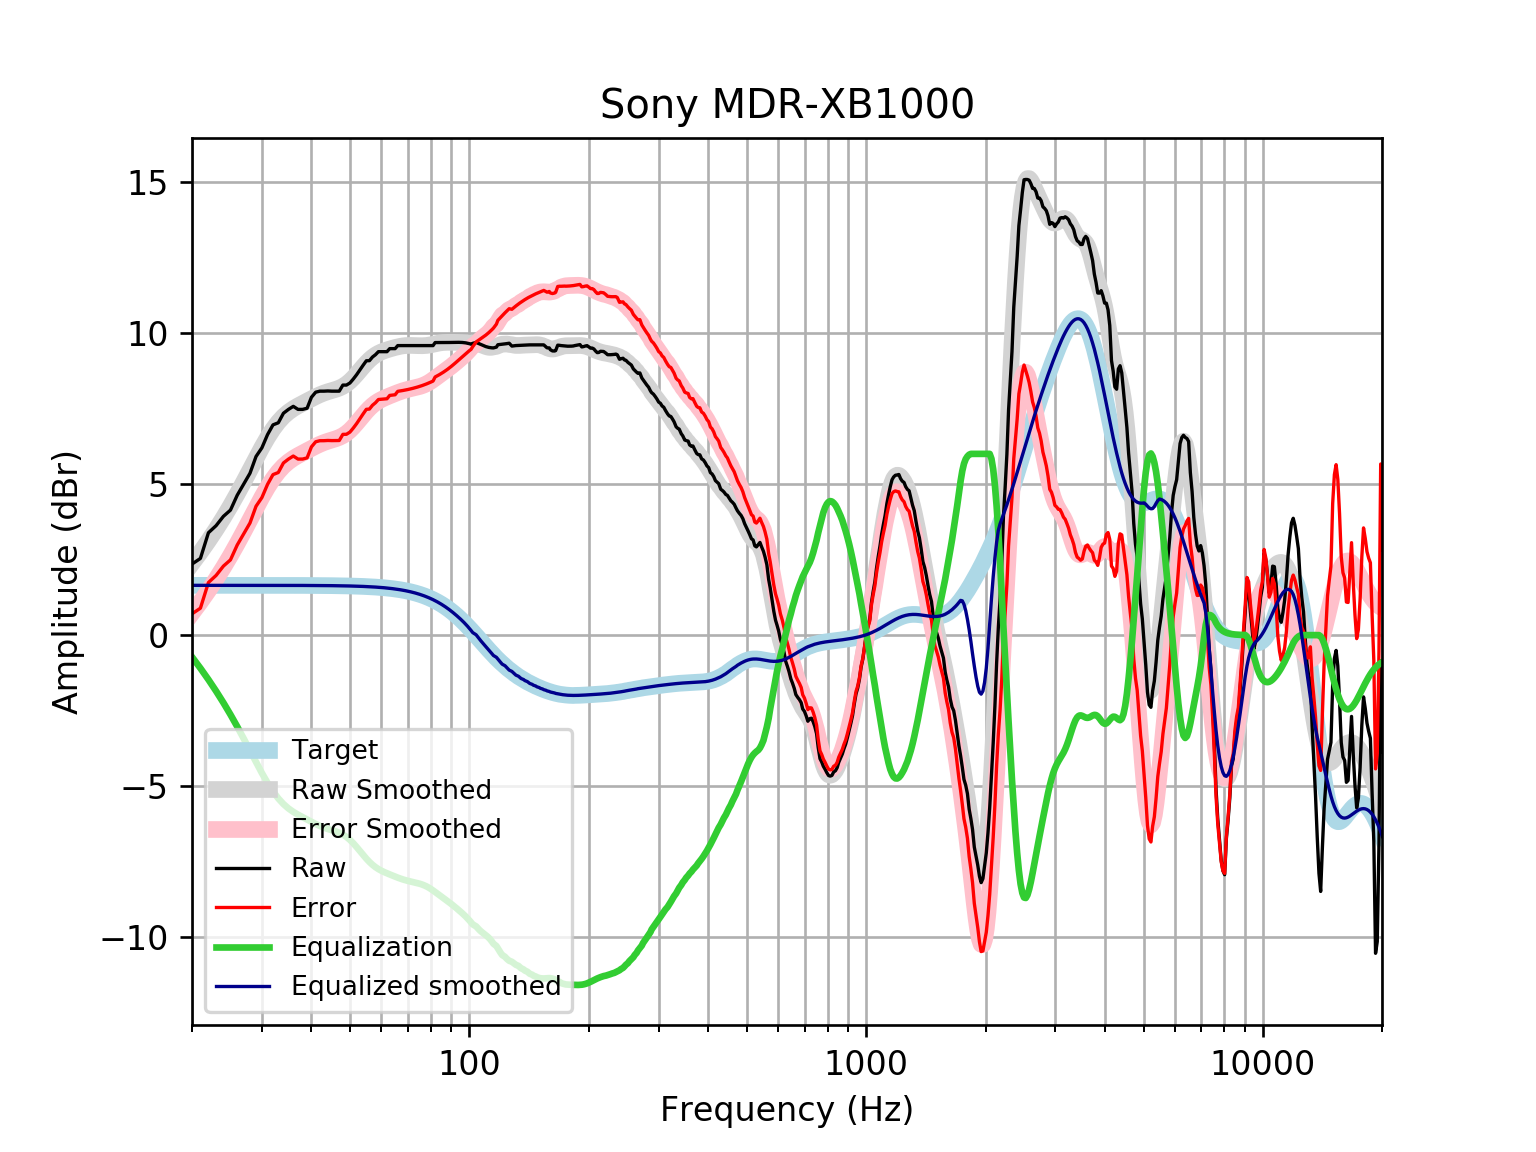

The data file committed next to this chart (first rows):
frequency, raw, error, smoothed, error_smoothed, equalization, equalized_raw, equalized_smoothed, target
20, 2.352, 0.7044, 2.371, 0.7236, -0.7236, 1.629, 1.648, 1.648
21, 2.539, 0.8912, 2.744, 1.096, -1.096, 1.443, 1.648, 1.648
22, 3.389, 1.741, 3.121, 1.473, -1.473, 1.916, 1.648, 1.648
23, 3.624, 1.976, 3.502, 1.854, -1.854, 1.77, 1.648, 1.648
24, 3.933, 2.285, 3.887, 2.239, -2.239, 1.693, 1.648, 1.648
25, 4.138, 2.491, 4.279, 2.631, -2.631, 1.507, 1.648, 1.648
26, 4.63, 2.983, 4.676, 3.028, -3.028, 1.602, 1.648, 1.648
27, 5.001, 3.354, 5.075, 3.427, -3.427, 1.574, 1.648, 1.648
28, 5.359, 3.712, 5.47, 3.823, -3.823, 1.536, 1.647, 1.647
29, 5.913, 4.266, 5.853, 4.206, -4.206, 1.707, 1.647, 1.647
30, 6.199, 4.552, 6.213, 4.566, -4.566, 1.633, 1.647, 1.647
31, 6.637, 4.99, 6.539, 4.892, -4.892, 1.745, 1.647, 1.647
32, 6.96, 5.314, 6.82, 5.174, -5.174, 1.787, 1.647, 1.647
33, 7.03, 5.383, 7.054, 5.407, -5.407, 1.622, 1.647, 1.647
34, 7.346, 5.699, 7.24, 5.593, -5.593, 1.752, 1.646, 1.646
35, 7.473, 5.827, 7.384, 5.738, -5.738, 1.735, 1.646, 1.646
36, 7.573, 5.928, 7.497, 5.851, -5.851, 1.722, 1.645, 1.645
37, 7.473, 5.828, 7.589, 5.944, -5.944, 1.529, 1.645, 1.645
38, 7.473, 5.828, 7.671, 6.027, -6.027, 1.446, 1.644, 1.644
39, 7.511, 5.867, 7.748, 6.105, -6.105, 1.406, 1.644, 1.644
40, 7.875, 6.232, 7.823, 6.181, -6.181, 1.695, 1.643, 1.643
41, 8.043, 6.401, 7.895, 6.252, -6.252, 1.791, 1.642, 1.642
42, 8.076, 6.435, 7.958, 6.317, -6.317, 1.759, 1.641, 1.641
43, 8.076, 6.436, 8.013, 6.373, -6.373, 1.703, 1.64, 1.64
44, 8.083, 6.444, 8.057, 6.419, -6.419, 1.664, 1.639, 1.639
45, 8.076, 6.439, 8.095, 6.458, -6.458, 1.618, 1.637, 1.637
46, 8.076, 6.441, 8.133, 6.497, -6.497, 1.579, 1.635, 1.635
47, 8.076, 6.443, 8.177, 6.543, -6.543, 1.533, 1.634, 1.633
48, 8.277, 6.646, 8.234, 6.603, -6.603, 1.674, 1.631, 1.631
49, 8.277, 6.648, 8.309, 6.681, -6.681, 1.597, 1.629, 1.629
50, 8.346, 6.72, 8.404, 6.777, -6.777, 1.569, 1.626, 1.626
51, 8.478, 6.855, 8.515, 6.891, -6.891, 1.587, 1.623, 1.623
52, 8.623, 7.003, 8.637, 7.017, -7.017, 1.606, 1.62, 1.62
53, 8.783, 7.167, 8.765, 7.149, -7.149, 1.634, 1.616, 1.616
54, 8.937, 7.325, 8.891, 7.279, -7.279, 1.658, 1.612, 1.612
55, 9.082, 7.475, 9.008, 7.4, -7.4, 1.682, 1.607, 1.607
56, 9.086, 7.484, 9.112, 7.509, -7.509, 1.576, 1.602, 1.602
57, 9.206, 7.61, 9.2, 7.603, -7.603, 1.603, 1.596, 1.596
58, 9.283, 7.693, 9.272, 7.682, -7.682, 1.602, 1.59, 1.59
59, 9.384, 7.8, 9.329, 7.746, -7.746, 1.638, 1.583, 1.583
60, 9.384, 7.808, 9.375, 7.799, -7.799, 1.585, 1.576, 1.576
61, 9.384, 7.816, 9.412, 7.844, -7.844, 1.539, 1.568, 1.568
62, 9.384, 7.825, 9.444, 7.885, -7.885, 1.499, 1.559, 1.559
63, 9.484, 7.935, 9.472, 7.923, -7.923, 1.562, 1.549, 1.549
64, 9.484, 7.946, 9.498, 7.959, -7.959, 1.525, 1.538, 1.538
65, 9.484, 7.957, 9.522, 7.995, -7.995, 1.489, 1.527, 1.527
66, 9.585, 8.07, 9.543, 8.029, -8.029, 1.556, 1.514, 1.514
67, 9.585, 8.084, 9.562, 8.061, -8.061, 1.524, 1.501, 1.501
68, 9.585, 8.098, 9.575, 8.089, -8.089, 1.496, 1.486, 1.486
69, 9.585, 8.114, 9.585, 8.114, -8.114, 1.471, 1.471, 1.471
70, 9.585, 8.131, 9.59, 8.136, -8.136, 1.449, 1.454, 1.454
71, 9.585, 8.149, 9.591, 8.155, -8.155, 1.429, 1.436, 1.436
72, 9.585, 8.169, 9.589, 8.173, -8.173, 1.411, 1.416, 1.416
73, 9.585, 8.19, 9.586, 8.191, -8.191, 1.394, 1.395, 1.395
74, 9.585, 8.212, 9.583, 8.21, -8.21, 1.375, 1.373, 1.373
75, 9.585, 8.236, 9.581, 8.231, -8.231, 1.353, 1.349, 1.349
76, 9.585, 8.261, 9.58, 8.256, -8.256, 1.328, 1.324, 1.324
77, 9.585, 8.288, 9.583, 8.286, -8.286, 1.299, 1.297, 1.297
78, 9.585, 8.316, 9.589, 8.32, -8.32, 1.265, 1.269, 1.269
79, 9.585, 8.346, 9.599, 8.36, -8.36, 1.225, 1.239, 1.239
... 553 more rows
